Photos from the image-classification dataset "cleaned_data" in the GitHub repository ChamHerman/mango-ripeness-grading. Its 3 classes are: fully ripe, overripe, unripe.

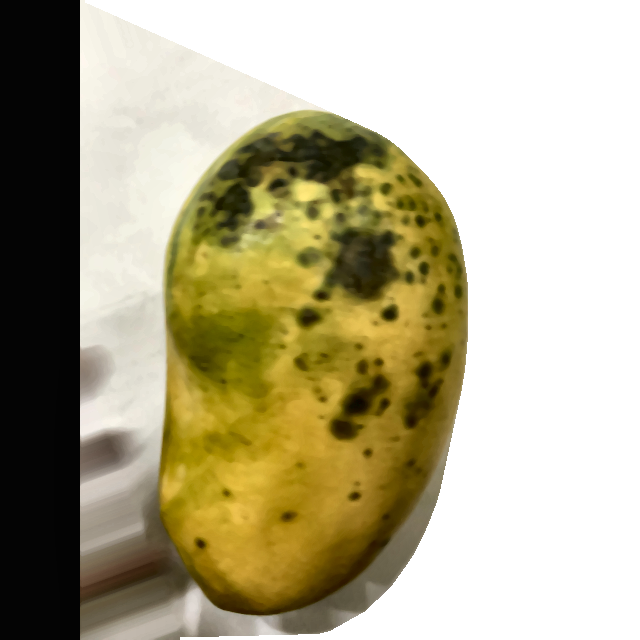
Label: overripe

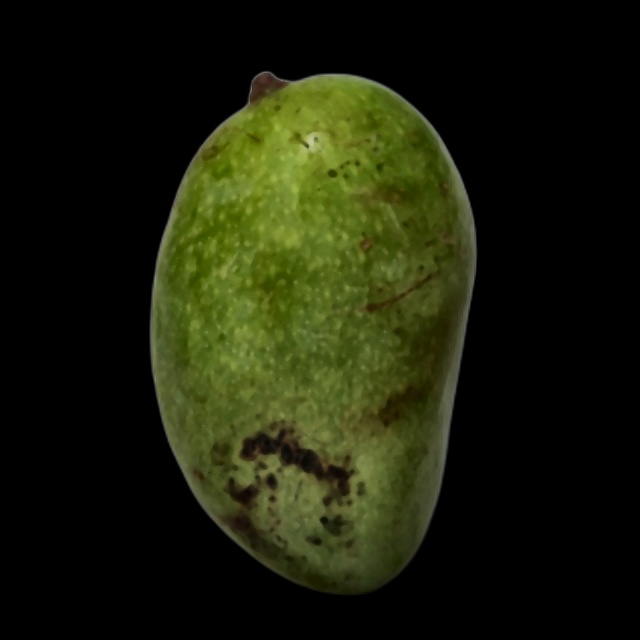
Label: unripe

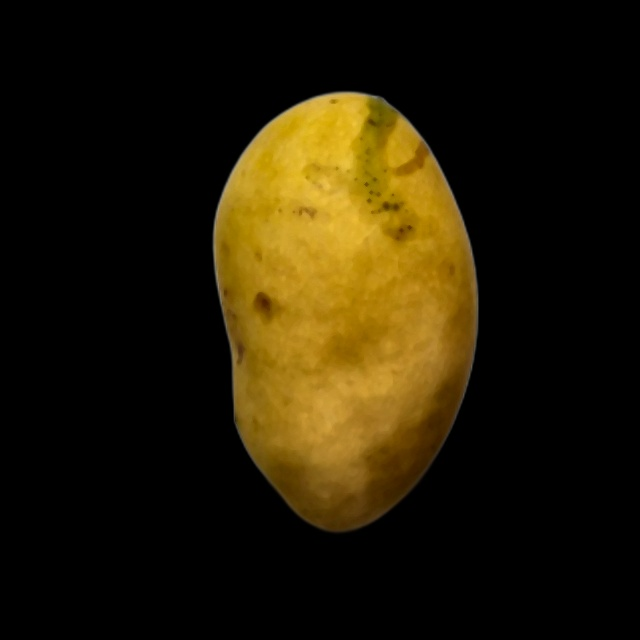
Label: fully ripe

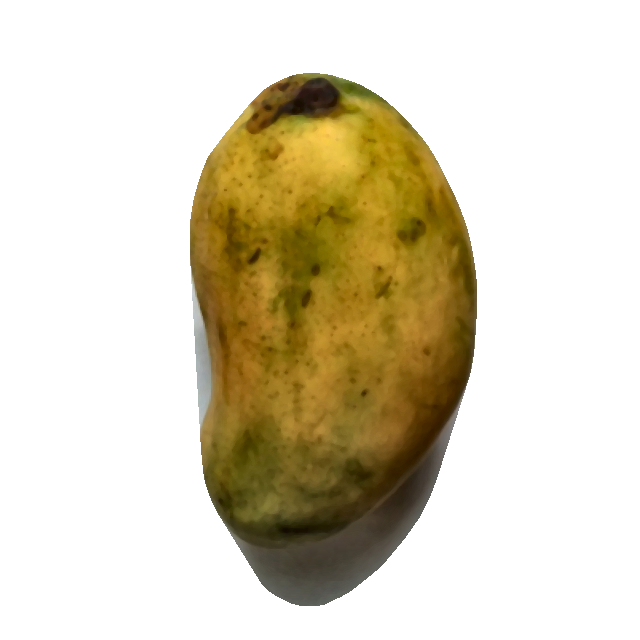
Label: fully ripe

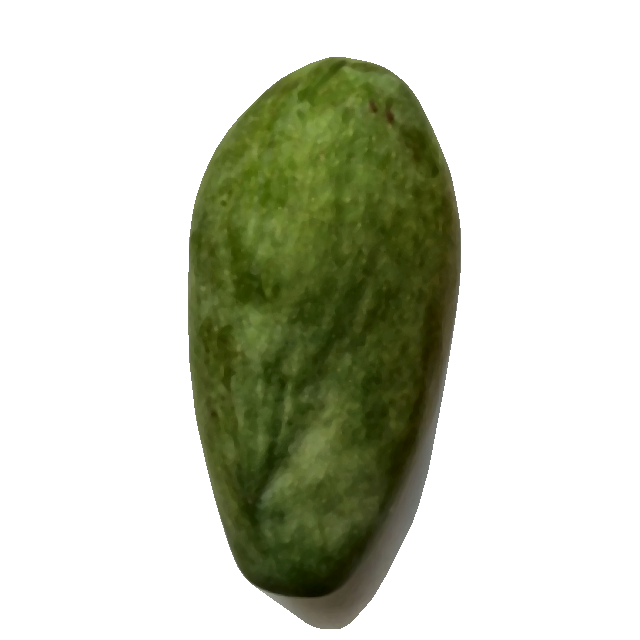
Label: unripe

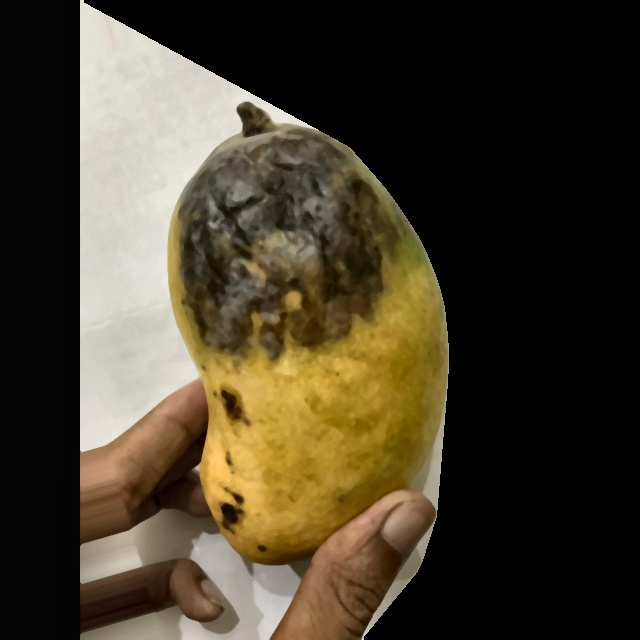
Label: overripe
